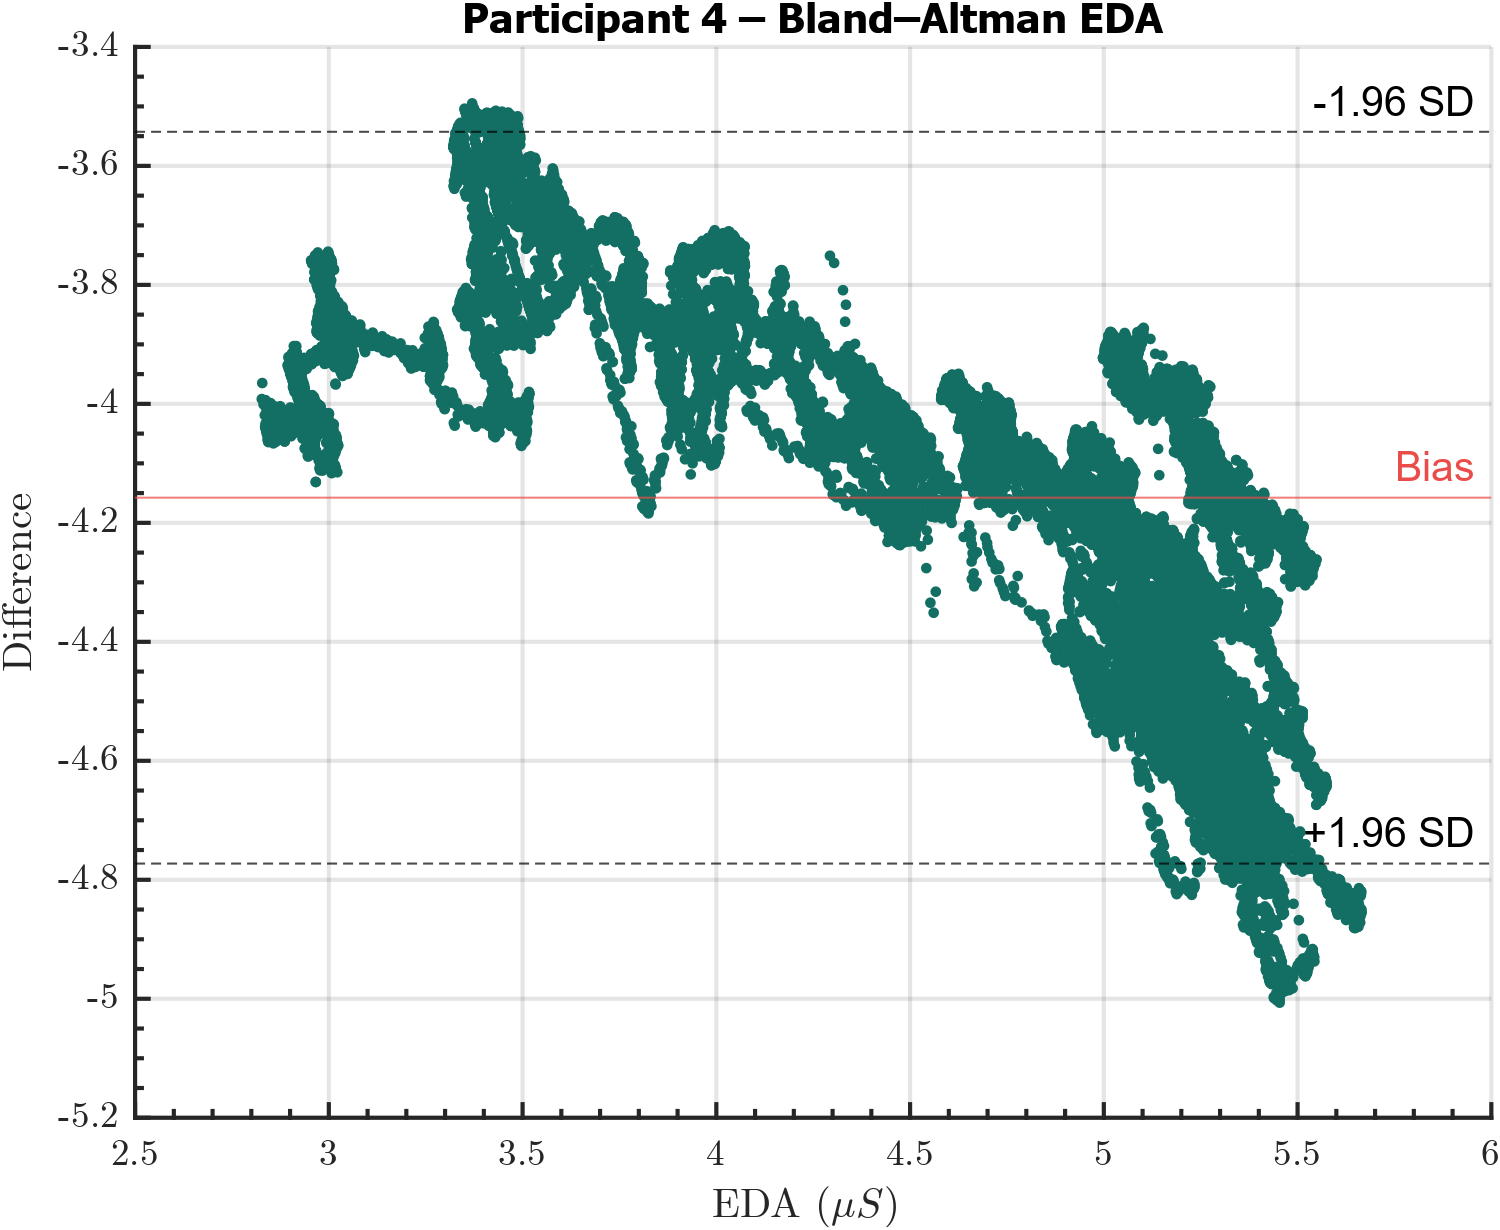

The file beside this chart, header and first rows:
Participant, EDA, DiffEDA
4, 2.954, -4.077
4, 2.954, -4.074
4, 2.956, -4.077
4, 2.953, -4.084
4, 2.954, -4.086
4, 2.962, -4.065
4, 2.962, -4.065
4, 2.965, -4.06
4, 2.965, -4.06
4, 2.961, -4.066
4, 2.963, -4.071
4, 2.961, -4.069
4, 2.962, -4.072
4, 2.953, -4.086
4, 2.952, -4.084
4, 2.955, -4.075
4, 2.956, -4.077
4, 2.962, -4.065
4, 2.962, -4.066
4, 2.962, -4.066
4, 2.96, -4.071
4, 2.955, -4.084
4, 2.954, -4.083
4, 2.964, -4.06
4, 2.964, -4.06
4, 2.962, -4.072
4, 2.961, -4.069
4, 2.97, -4.054
4, 2.969, -4.052
4, 2.956, -4.077
4, 2.956, -4.077
4, 2.952, -4.08
4, 2.956, -4.086
4, 2.958, -4.078
4, 2.956, -4.074
4, 2.962, -4.071
4, 2.961, -4.069
4, 2.959, -4.072
4, 2.958, -4.069
4, 2.962, -4.065
4, 2.962, -4.071
4, 2.97, -4.054
4, 2.962, -4.071
4, 2.959, -4.066
4, 2.956, -4.077
4, 2.955, -4.075
4, 2.951, -4.083
4, 2.951, -4.083
4, 2.955, -4.078
4, 2.955, -4.078
4, 2.959, -4.061
4, 2.961, -4.066
4, 2.959, -4.064
4, 2.959, -4.064
4, 2.954, -4.077
4, 2.956, -4.08
4, 2.956, -4.075
4, 2.957, -4.077
4, 2.958, -4.063
4, 2.959, -4.066
... 59,889 more rows
